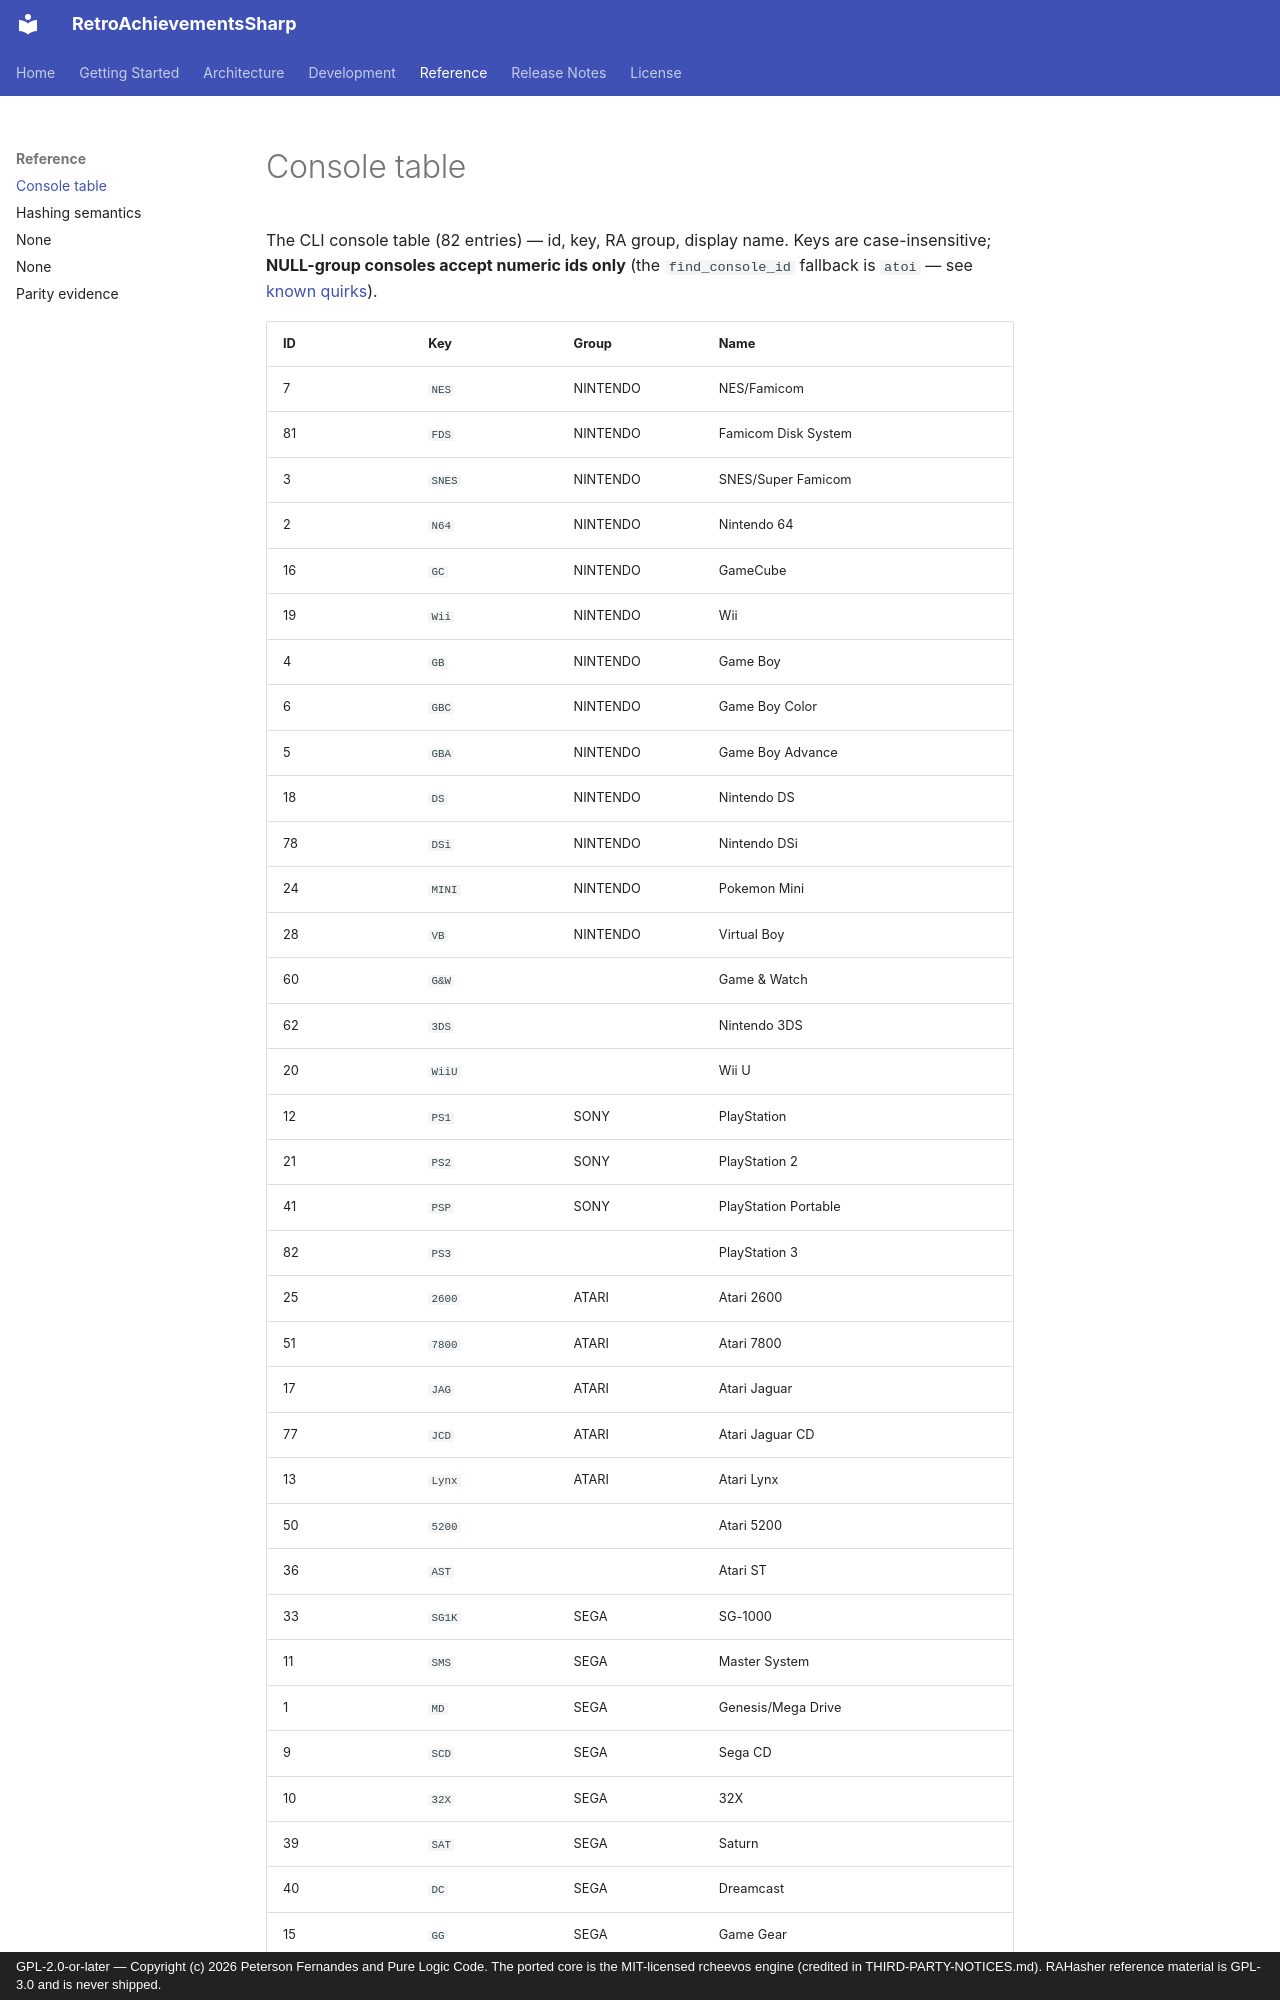

repository: purelogiccode/RetroAchievementsSharp · page: reference/console-table/index.html · generator: mkdocs · copyright: GPL-2.0-or-later — Copyright (c) 2026 Peterson Fernandes and Pure Logic Code. The ported core is the MIT-licensed rcheevos engine (credited in THIRD-PARTY-NOTICES.md). RAHasher reference material is GPL-3.0 and is never shipped.

# Console table

The CLI console table (82 entries) — id, key, RA group, display name. Keys
are case-insensitive; **NULL-group consoles accept numeric ids only** (the
`find_console_id` fallback is `atoi` — see [known quirks](known-quirks.md)).
